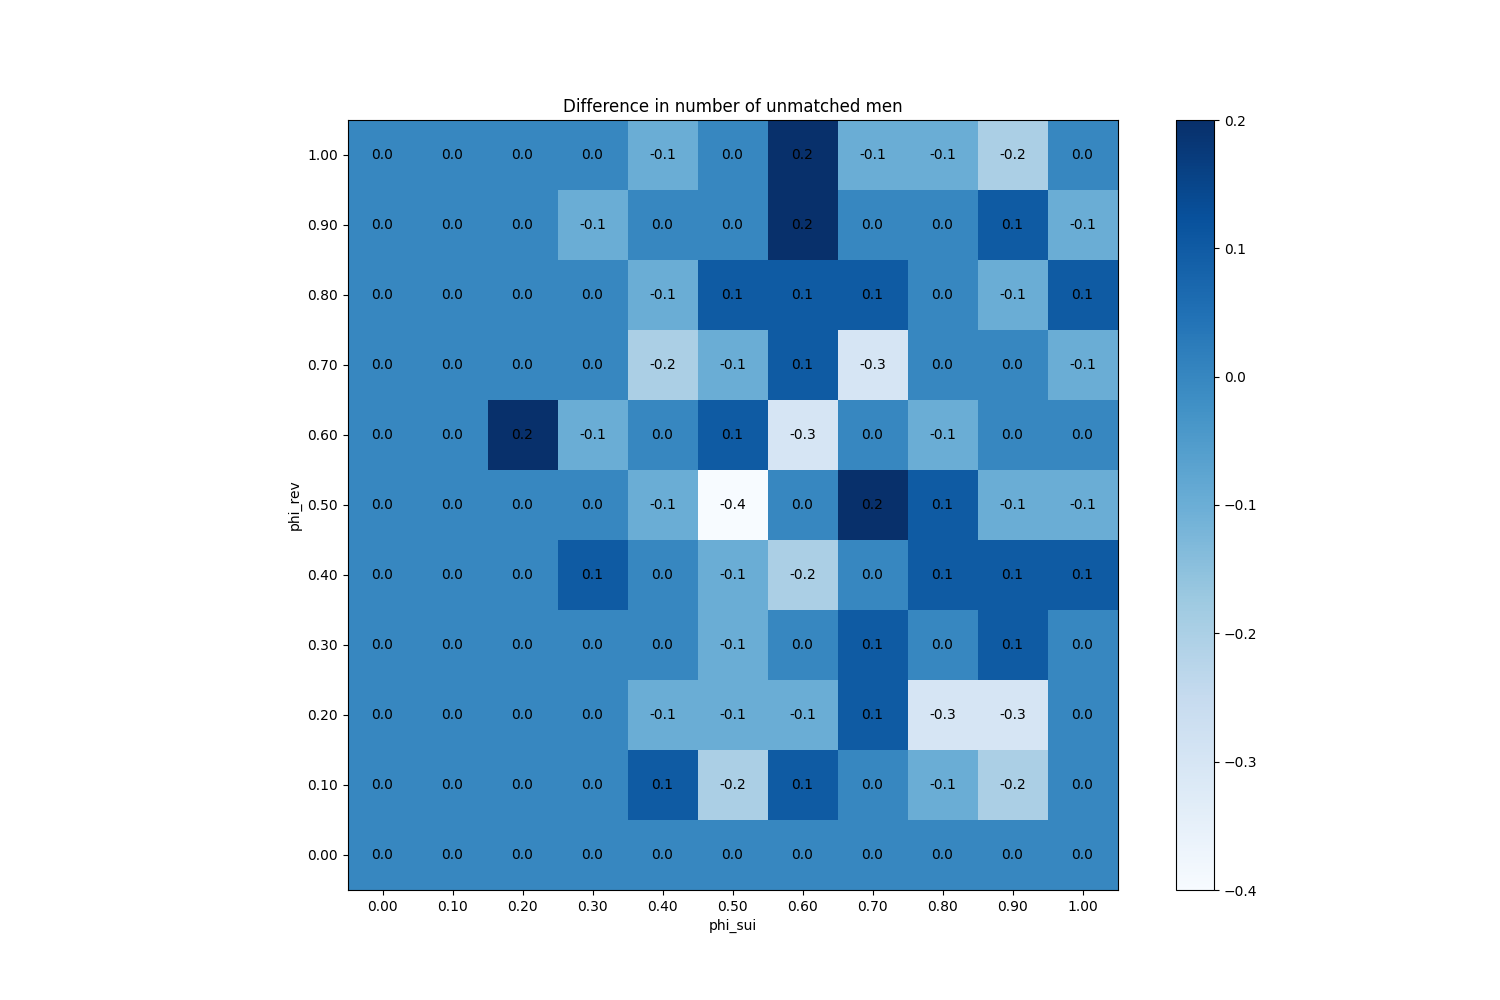

Source data for this figure (header and first rows):
phi_sui, phi_rev
(0.0, 0.0), 0
(0.0, 0.1), 0
(0.0, 0.2), 0
(0.0, 0.3), 0
(0.0, 0.4), 0
(0.0, 0.5), 0
(0.0, 0.6), 0
(0.0, 0.7), 0
(0.0, 0.8), 0
(0.0, 0.9), 0
(0.0, 1.0), 0
(0.1, 0.0), 0
(0.1, 0.1), 0
(0.1, 0.2), 0
(0.1, 0.3), 0
(0.1, 0.4), 0
(0.1, 0.5), 0
(0.1, 0.6), 0
(0.1, 0.7), 0
(0.1, 0.8), 0
(0.1, 0.9), 0
(0.1, 1.0), 0
(0.2, 0.0), 0
(0.2, 0.1), 0
(0.2, 0.2), 0
(0.2, 0.3), 0
(0.2, 0.4), 0
(0.2, 0.5), 0
(0.2, 0.6), 0.2
(0.2, 0.7), 0
(0.2, 0.8), 0
(0.2, 0.9), 0
(0.2, 1.0), 0
(0.3, 0.0), 0
(0.3, 0.1), 0
(0.3, 0.2), 0
(0.3, 0.3), 0
(0.3, 0.4), 0.1
(0.3, 0.5), 0
(0.3, 0.6), -0.1
(0.3, 0.7), 0
(0.3, 0.8), 0
(0.3, 0.9), -0.1
(0.3, 1.0), 0
(0.4, 0.0), 0
(0.4, 0.1), 0.1
(0.4, 0.2), -0.1
(0.4, 0.3), 0
(0.4, 0.4), 0
(0.4, 0.5), -0.1
(0.4, 0.6), 0
(0.4, 0.7), -0.2
(0.4, 0.8), -0.1
(0.4, 0.9), 0
(0.4, 1.0), -0.1
(0.5, 0.0), 0
(0.5, 0.1), -0.2
(0.5, 0.2), -0.1
(0.5, 0.3), -0.1
(0.5, 0.4), -0.1
... 61 more rows
